2-way image classification set "dataset" from GitHub (almatov1/potato-python); label vocabulary: potato, purslane.

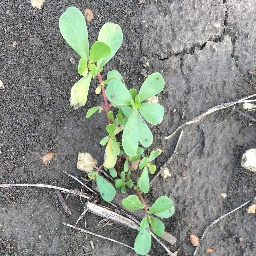
Label: purslane

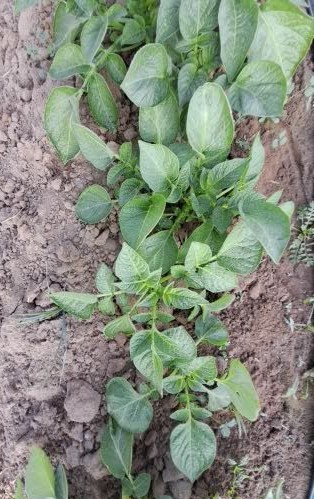
Label: potato

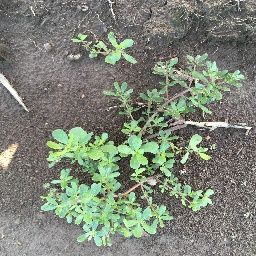
Label: purslane

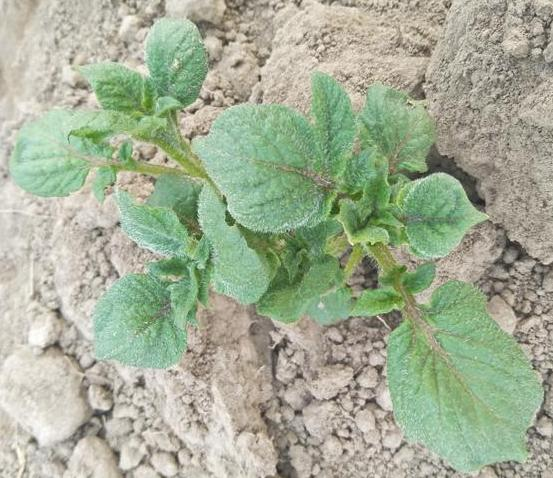
Label: potato

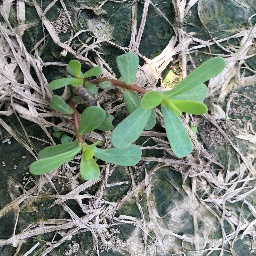
Label: purslane

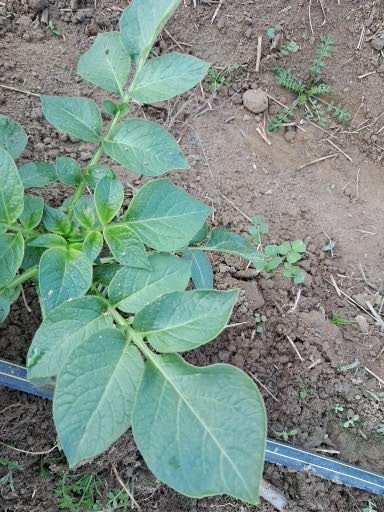
Label: potato
